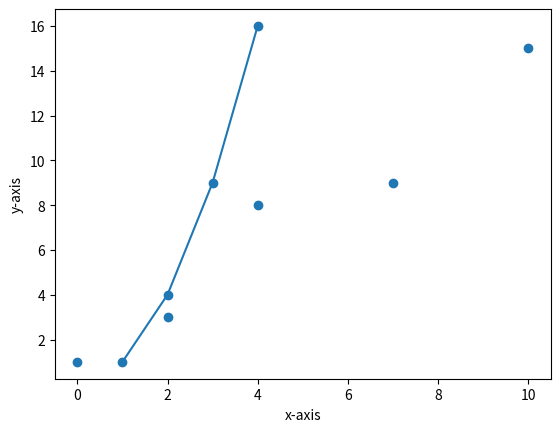
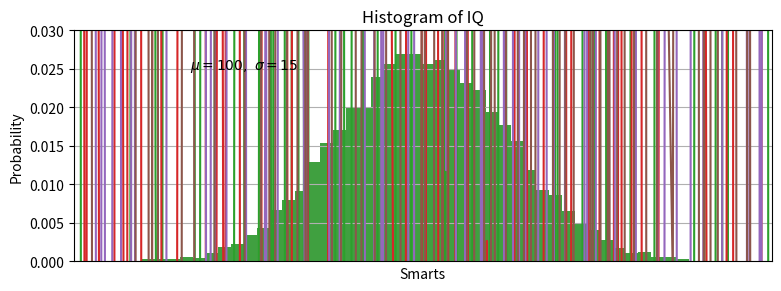
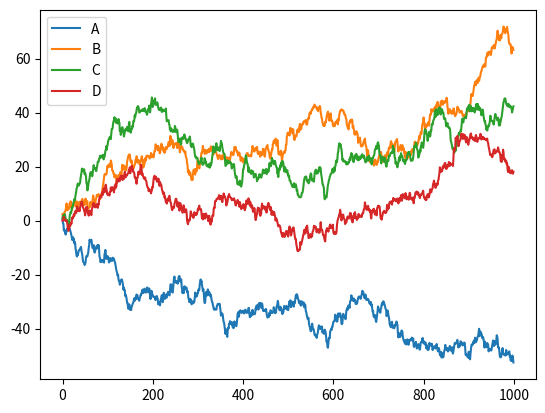
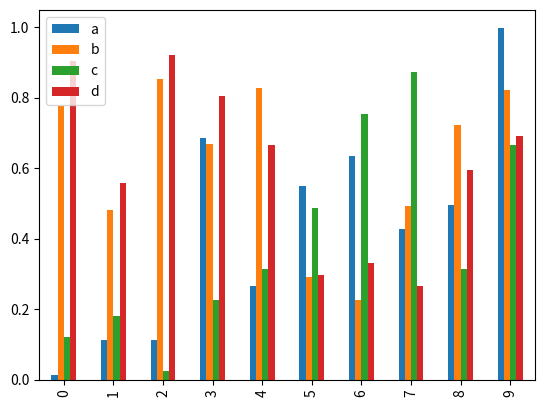

These figures' Python source, in order:
## import libraries
import numpy as np

arr_1d = np.array([1, 2, 3, 4, 5, 0, 7, 1, 9])
print(arr_1d)

arr_1d.shape

arr_1d = arr_1d.reshape(len(arr_1d),1)
print(arr_1d.shape)

arr_2d = np.array([[1, 2, 3], [4, 5, 6]])
print(arr_2d)
print(arr_2d.shape) ## 2 rows, 3 columns

arr_3d = np.array([[[1, 2, 3], [4, 5, 6]], [[1, 2, 3], [4, 5, 6]]])
print(arr_3d)
print(arr_3d.shape) ## 2 layers, 2 row, 3 columns

value = arr_3d[0,1,2] ## get first layer, second row, third element (indexing in Python starts at 0!)
print(value)

print(arr_1d[:]) ## entire array
print(arr_1d[3:6]) ## elements 4, 5 and 6 of the array
print(arr_1d[:3]) ## first three elements of the array --> equivalent to arr_1d[0:3] 
print(arr_1d[7:]) ## last two elements of the array --> equivalent to arr_1d[7:len(arr_1d)] 

import pandas as pd

df = pd.DataFrame(np.random.randn(8, 4), columns=list('ABCD'))
df

df.dtypes

df.head()

df.columns

arr = df.to_numpy()
arr

arr[:,1] ## get second column

df['A']

df[0:2]

print(df.loc[df.index.values[0]])
df.loc[:, ['B','C']]

df.iloc[0:2,2:4]

from matplotlib import pyplot as plt

x = np.array([1, 2, 3, 4])
y = np.array([1, 4, 9, 16])
plt.xlabel('x-axis')
plt.ylabel('y-axis')
plt.plot(x,y)
plt.show() ## not strictly necessary in interactive mode (as ipython or jupyter notebooks)

x = np.array([1, 2, 3, 4, 0, 2, 7, 4, 10])
y = np.array([1, 4, 9, 16, 1, 3, 9, 8, 15])
plt.scatter(x,y)

names = ['A', 'B', 'c']
values = [1, 10, 100]

plt.figure(figsize=(9, 3))

plt.plot(131)
plt.bar(names, values)
plt.show()

mu, sigma = 100, 15
x = mu + sigma * np.random.randn(10000)

# the histogram of the data
plt.hist(x, 50, density=1, facecolor='g', alpha=0.75)

plt.xlabel('Smarts')
plt.ylabel('Probability')
plt.title('Histogram of IQ')
plt.text(60, .025, r'$\mu=100,\ \sigma=15$')
plt.axis([40, 160, 0, 0.03])
plt.grid(True)
plt.show()

df = pd.DataFrame(np.random.randn(1000, 4), columns=list('ABCD'))
df

plt.plot(df)
plt.show()

df = df.cumsum() ## cumulative sums per columns
df

plt.figure()
df.plot()

df = pd.DataFrame(np.random.rand(10, 4), columns=['a', 'b', 'c', 'd'])
df.plot.bar();

## your code here